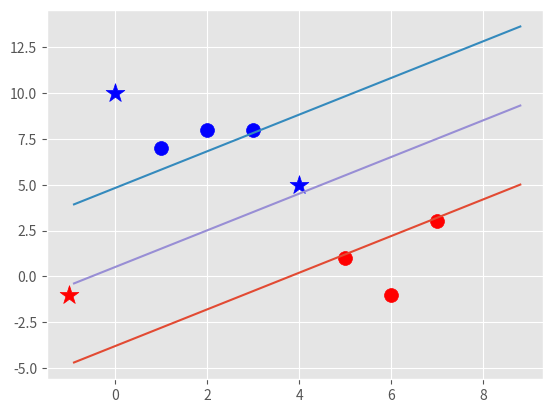

Generate this figure with matplotlib:
import matplotlib.pyplot as plt
import numpy as np
from matplotlib import style

style.use('ggplot')

class support_vector_machine:
    def __init__(self, visualization=True):
        self.visualization = visualization
        self.colors = {1: 'r', -1:'b'}
        if self.visualization:
            self.fig = plt.figure()
            self.ax = self.fig.add_subplot(1,1,1)
    
    def fit(self, data):
        ''' train '''
        self.data = data
        # { ||w||: [w,b] }
        opt_dict = {}
        transforms = [[1,1], [-1,1], [-1,-1], [1,-1]]
        all_data = []
        for yi in self.data:
            for feature_set in self.data[yi]:
                for feature in feature_set:
                    all_data.append(feature)
        self.max_feature_val = max(all_data)
        self.min_feature_val = min(all_data)
        del all_data

        step_sizes = [self.max_feature_val * 0.1,
                      self.max_feature_val * 0.01,
                      # expensive computation
                      self.max_feature_val * 0.001]
        # extremely expensive
        b_range_multiple = 2
        b_multiple = 5
        latest_optimum = self.max_feature_val * 10

        for step in step_sizes:
            w = np.array([latest_optimum,latest_optimum])
            optimized = False
            while not optimized:
                for b in np.arange(-1 *(self.max_feature_val * b_range_multiple),
                                    self.max_feature_val * b_range_multiple,
                                    step * b_multiple):
                    for transformation in transforms:
                        w_t = w * transformation
                        found_option = True
                        # yi(xi.w + b) >= 1
                        for i in self.data:
                            for xi in self.data[i]:
                                yi = i
                                if not yi * (np.dot(w_t, xi) + b) >= 1:
                                    found_option = False
                                    break
                        if found_option:
                            opt_dict[np.linalg.norm(w_t)] = [w_t, b]
                if w[0] < 0:
                    optimized = True
                    print('optimized a step!')
                else:
                    w = w - step
            norms = sorted([n for n in opt_dict])
            # get the smallest magnitude
            opt_choice = opt_dict[norms[0]]
            self.w = opt_choice[0]
            self.b = opt_choice[1]
            latest_optimum = opt_choice[0][0] + step * 2


    def predict(self, features):
        ''' sign (x.w + b) '''
        classification = np.sign(np.dot(np.array(features), self.w) + self.b)
        # if the classification isn't zero, and we have visualization on, we graph
        if classification != 0 and self.visualization:
            self.ax.scatter(features[0], features[1], s=200,
                            marker='*', c=self.colors[classification])
        else:
            print('feature set', features, ' is on the decision boundary')
        return classification

    def visualize(self):
        for i in data_dict:
            [self.ax.scatter(x[0], x[1], s=100, c=self.colors[i]) for x in data_dict[i]]
        # hyperplane = x.w + b
        # psv = 1
        # nsv = -1
        # db (decision boundary)= 0
        def hyperplane(x, w, b, v):
            return (-w[0] * x - b + v) / w[1]
        data_range = (self.min_feature_val * 0.9, self.max_feature_val * 1.1)
        hypr_x_min = data_range[0]
        hypr_x_max = data_range[1]

        # positive support vector hyperplane
        # w.x + b = 1
        psv1 = hyperplane(hypr_x_min, self.w, self.b, 1)
        psv2 = hyperplane(hypr_x_max, self.w, self.b, 1)
        self.ax.plot([hypr_x_min, hypr_x_max], [psv1,psv2])

        # negative support vector hyperplane
        # w.x + b = -1
        nsv1 = hyperplane(hypr_x_min, self.w, self.b, -1)
        nsv2 = hyperplane(hypr_x_max, self.w, self.b, -1)
        self.ax.plot([hypr_x_min, hypr_x_max], [nsv1,nsv2])

        # positive support vector hyperplane
        # w.x + b = 0
        db1 = hyperplane(hypr_x_min, self.w, self.b, 0)
        db2 = hyperplane(hypr_x_max, self.w, self.b, 0)
        self.ax.plot([hypr_x_min, hypr_x_max], [db1,db2])

        plt.show()


data_dict = {-1: np.array([[1,7], [2, 8], [3,8]]),
              1: np.array([[5,1], [6,-1], [7,3]])}

predict_data = [[0,10],[4,5],[-1,-1]]

svm = support_vector_machine()
svm.fit(data=data_dict)
[svm.predict(p) for p in predict_data]
svm.visualize()